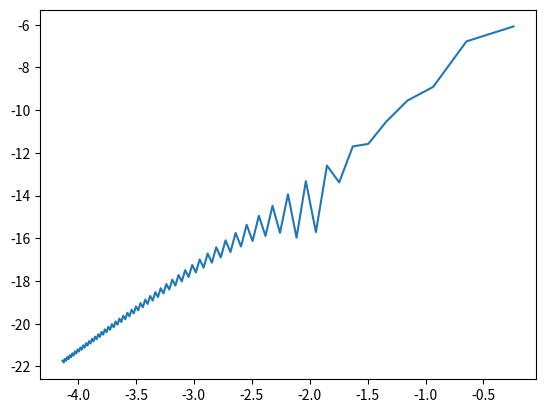

Here is the Python script that generated this plot:
# -*- coding: utf-8 -*-

import numpy as np
import matplotlib.pyplot as plt


def simpson(N, a, b, func):
    points, h = np.linspace(a, b, num=N, retstep=True)
    n_slices = (N - 1) / 2
    slices = make_slices(n_slices, points)  # slices with 3 points
    integral = 0
    for idx, slice in enumerate(slices):

        # if N is even last interval must be treated differently
        if (N % 2) == 0 and idx == (len(slices) - 1):
            single_area = (
                h / 12 * (5 * func(slice[2]) + 8 * func(slice[1]) - func(slice[0]))
            )
        else:
            single_area = h / 3 * (func(slice[0]) + 4 * func(slice[1]) + func(slice[2]))
        integral += single_area
    return integral, h


def make_slices(n, points):
    slices = []
    for idx in range(len(points)):
        if (idx % 2) == 0 and idx != 0:
            slices += [points[idx - 2 : idx + 1]]
        # add last slice if it is an odd number
        if idx == (len(points) - 1) and len(slices) != n:
            slices += [points[idx - 2 : idx + 1]]
    return slices


def plot_diviation(simp_result, analytical, h):
    diviation = []
    for result in simp_result:
        diviation += [np.abs(analytical - result)]

    plt.plot(np.log(h), np.log(diviation))
    plt.savefig("simpson.png")


function = np.sin
int_list = []
h_list = []
a = 0
b = np.pi / 2
n = 100

for i in range(3, n):
    integral, h = simpson(i, a, b, function)
    h_list.append(h)
    int_list.append(integral)
plot_diviation(int_list, 1, h_list)

print(integral, h)
